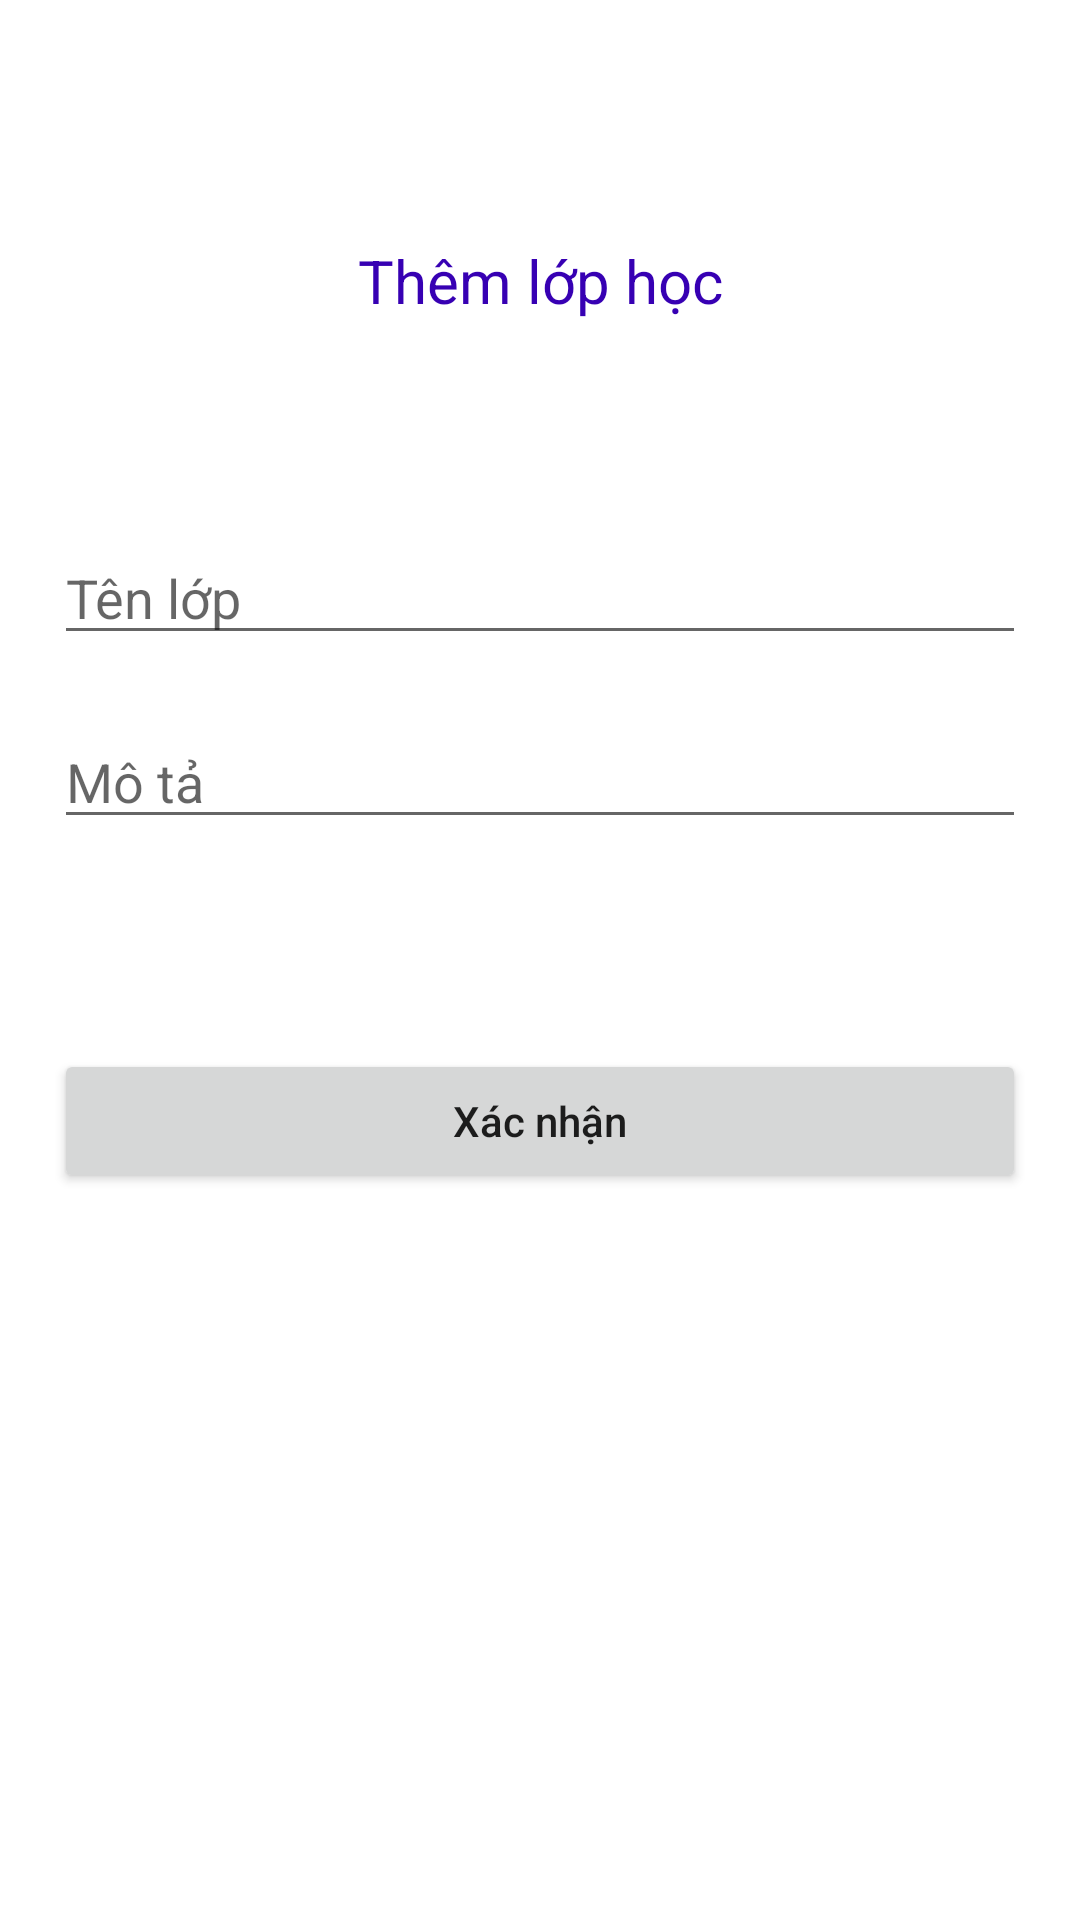

This screen was rendered from an Android layout file. Write that file and the resources it references.
<!-- AndroidManifest.xml: application theme Theme.StudentManagement -->
<!-- res/layout/activity_add_class.xml -->
<?xml version="1.0" encoding="utf-8"?>
<RelativeLayout xmlns:android="http://schemas.android.com/apk/res/android"
    xmlns:tools="http://schemas.android.com/tools"
    android:layout_width="match_parent"
    android:layout_height="match_parent"
    tools:context=".views.AddClassActivity">

    <TextView
        android:id="@+id/tv_label"
        android:layout_width="wrap_content"
        android:layout_height="wrap_content"
        android:layout_alignParentStart="true"
        android:layout_alignParentTop="true"
        android:layout_alignParentEnd="true"
        android:layout_marginTop="80dp"
        android:gravity="center"
        android:layout_centerHorizontal="true"
        android:text="Thêm lớp học"
        android:textColor="@color/design_default_color_primary_dark"
        android:textSize="20sp" />
    <EditText
        android:id="@+id/edt_class_name"
        android:layout_width="match_parent"
        android:layout_height="wrap_content"
        android:hint="Tên lớp"
        android:layout_below="@+id/tv_label"
        android:textSize="18sp"
        android:textColor="@android:color/black"
        android:layout_marginTop="70dp"
        android:layout_marginHorizontal="18dp" />
    <EditText
        android:id="@+id/edt_class_description"
        android:layout_width="match_parent"
        android:layout_height="wrap_content"
        android:hint="Mô tả"
        android:layout_below="@+id/edt_class_name"
        android:textSize="18sp"
        android:textColor="@android:color/black"
        android:layout_marginTop="20dp"
        android:layout_marginHorizontal="18dp" />

    <Button
        android:id="@+id/btn_addclass"
        android:textAllCaps="false"
        android:layout_width="match_parent"
        android:layout_height="wrap_content"
        android:layout_below="@+id/edt_class_description"
        android:layout_marginTop="70dp"
        android:layout_marginHorizontal="18dp"
        android:text="Xác nhận" />
</RelativeLayout>
<!-- resources referenced by this layout -->
<resources>
  <style name="Theme.StudentManagement" parent="Theme.MaterialComponents.DayNight.DarkActionBar">
          
          <item name="colorPrimary">@color/purple_500</item>
          <item name="colorPrimaryVariant">@color/purple_700</item>
          <item name="colorOnPrimary">@color/white</item>
          
          <item name="colorSecondary">@color/teal_200</item>
          <item name="colorSecondaryVariant">@color/teal_700</item>
          <item name="colorOnSecondary">@color/black</item>
          
          <item name="android:statusBarColor" tools:targetApi="l">?attr/colorPrimaryVariant</item>
          
      </style>
  <!-- not gathered from this repository: default colours our renderer supplied (Android Studio template values) -->
  <color name="purple_500">#FF6200EE</color>
  <color name="purple_700">#FF3700B3</color>
  <color name="teal_200">#FF03DAC5</color>
  <color name="teal_700">#FF018786</color>
  <color name="black">#FF000000</color>
  <color name="white">#FFFFFFFF</color>
</resources>
